Run: headless pygame with SDL's dummy video driver; simulated clock (each Clock.tick advances the game by its frame time, no real sleeping); random seed 0; keys injected as events and as key.get_pressed() state; mouse plan: one left click at the window centre at the start of phase 2, then a move to the lower-right quarter at the start of phase 3.
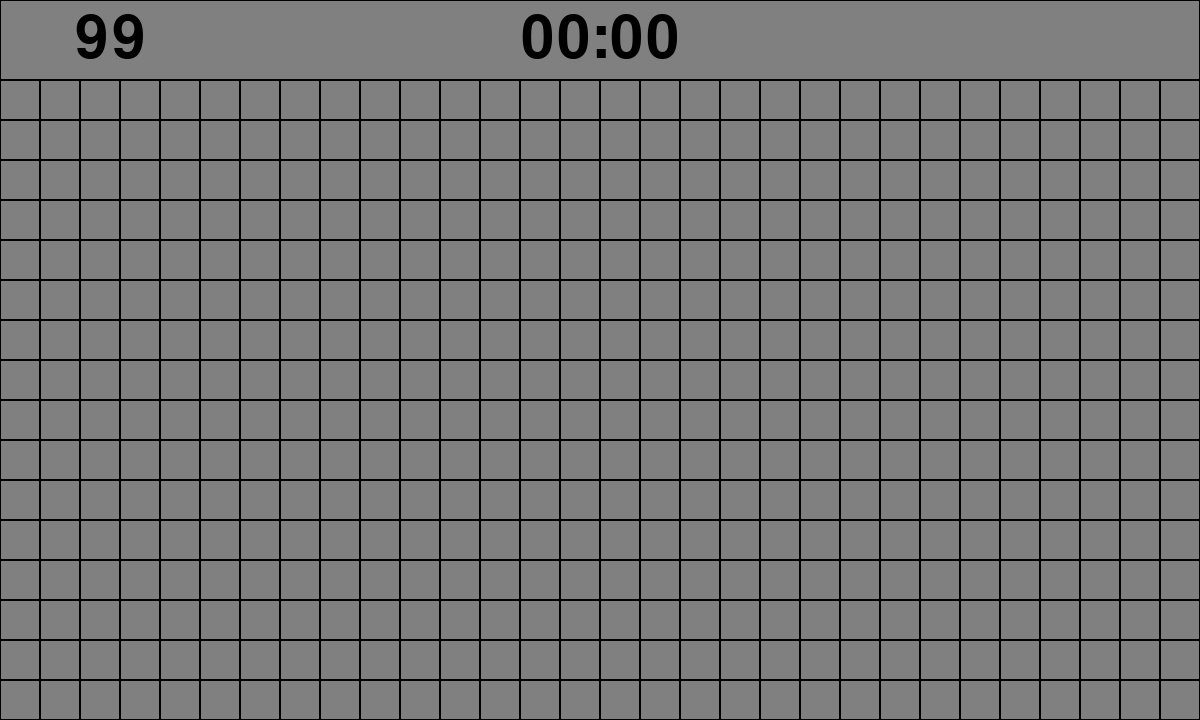
Frame 1 of 4 · flips 1–60 · no input
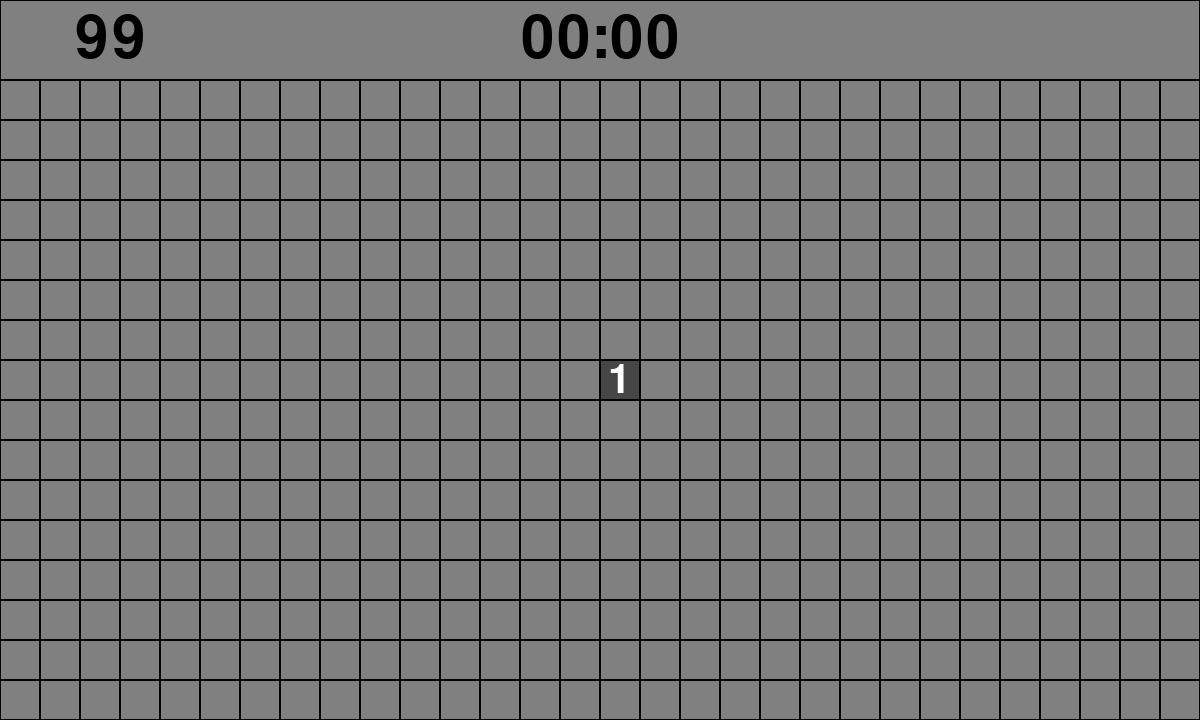
Frame 2 of 4 · flips 61–180 · clicked the window centre · tapped SPACE, RETURN · held RIGHT (→), D
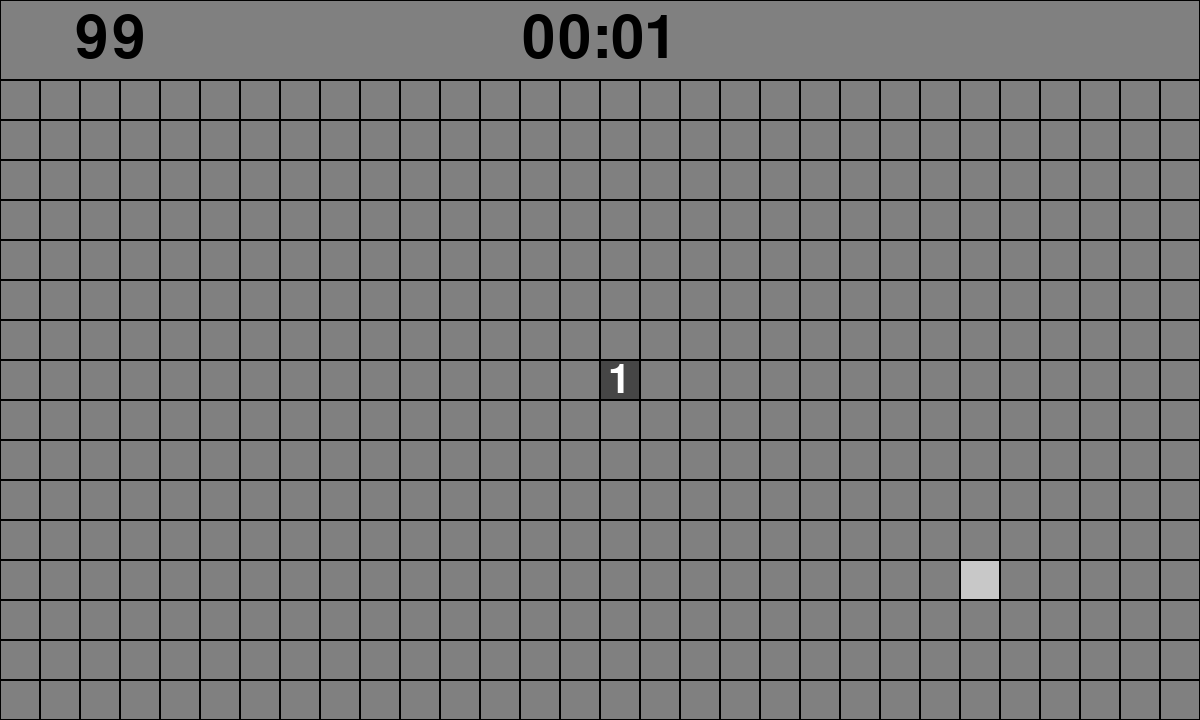
Frame 3 of 4 · flips 181–300 · moved the mouse to the lower-right quarter · held DOWN (↓), S
Frame 4 of 4 · flips 301–420 · held LEFT (←), A, UP (↑), W · screen unchanged from frame 3, image omitted

The pygame program that drew these frames:

import pygame
import random
import datetime

rows = 16
cols = 30

field_size = 40
bar_size = field_size*2

nr_bombs = 99
to_reveal = rows * cols - nr_bombs
bombs_counter = nr_bombs

started = False
lost = False
won = False

pygame.init()
font = pygame.font.SysFont(None,int(field_size*1.5))

class Endscreen(pygame.sprite.Sprite):
	def __init__(self):
		super().__init__()
		self.image = pygame.Surface([int(field_size*cols/2),int((field_size*rows+bar_size)/2)])
		self.image.fill((0,0,0))
		pygame.draw.rect(self.image, (128, 128, 128),[5,5,int(field_size*cols/2-10),int((field_size*rows+bar_size)/2-10)])
		self.rect = self.image.get_rect()
		self.font = pygame.font.SysFont(None,int(bar_size*0.7))

	def draw(self,screen,elapsed_time):
		screen.blit(self.image,(int((screen.get_width()-self.rect.width)/2),int((screen.get_height()-self.rect.height)/2)))
		if lost:
			self.text1 = self.font.render("You lost.",True,(0,0,0))
			self.text2 = self.font.render("Press Enter to try again.",True,(0,0,0))
			self.text3 = self.font.render("Press Esc to exit.",True,(0,0,0))
			screen.blit(self.text2,(int((screen.get_width()-self.text2.get_width())/2),int((screen.get_height()-self.text2.get_height())/2)))
			screen.blit(self.text1,(int((screen.get_width()-self.text1.get_width())/2),int((screen.get_height()-self.text1.get_height())/2-self.text2.get_height())))
			screen.blit(self.text3,(int((screen.get_width()-self.text3.get_width())/2),int((screen.get_height()-self.text3.get_height())/2+self.text2.get_height())))
		if won:
			self.text1 = self.font.render("You won in "+"{:02}:{:02}.".format(int(elapsed_time.seconds/60),elapsed_time.seconds%60),True,(0,0,0))
			self.text2 = self.font.render("Press Enter to try again.",True,(0,0,0))
			self.text3 = self.font.render("Press Esc to exit.",True,(0,0,0))
			screen.blit(self.text2,(int((screen.get_width()-self.text2.get_width())/2),int((screen.get_height()-self.text2.get_height())/2)))
			screen.blit(self.text1,(int((screen.get_width()-self.text1.get_width())/2),int((screen.get_height()-self.text1.get_height())/2-self.text2.get_height())))
			screen.blit(self.text3,(int((screen.get_width()-self.text3.get_width())/2),int((screen.get_height()-self.text3.get_height())/2+self.text2.get_height())))




class InformationBar(pygame.sprite.Sprite):
	def __init__(self):
		super().__init__()
		self.image = pygame.Surface([field_size * cols, bar_size])
		self.image.fill((0,0,0))
		pygame.draw.rect(self.image, (128, 128, 128),[1,1,field_size*cols-2,bar_size-2])
		self.rect = self.image.get_rect()
		self.bar_font = pygame.font.SysFont(None,int(bar_size*1.1))
		self.bombs_text = self.bar_font.render(str(bombs_counter), True, (0,0,0))
		self.timer_text = self.bar_font.render("00:00", True, (0,0,0))

	def draw(self, screen):
		screen.blit(self.image,self.rect)
		screen.blit(self.bombs_text,(int((self.rect.width-self.bombs_text.get_width())/15),int((self.rect.height-self.bombs_text.get_height())/2)))
		screen.blit(self.timer_text,(int((self.rect.width-self.timer_text.get_width())/2),int((self.rect.height-self.timer_text.get_height())/2)))

	def update(self, bombs,elapsed_time):
		self.bombs_text = self.bar_font.render(str(bombs), True, (0,0,0))
		self.timer_text = self.bar_font.render("{:02}:{:02}".format(int(elapsed_time.seconds/60),elapsed_time.seconds%60), True, (0,0,0))


class Field(pygame.sprite.Sprite):
	def __init__(self, value):
		super().__init__()

		self.value = int(value)
		self.image = pygame.Surface([field_size, field_size])
		self.image.fill((0,0,0))
		pygame.draw.rect(self.image, (128, 128, 128),[1,1,field_size-2,field_size-2])
		self.rect = self.image.get_rect()

		self.revealed = pygame.Surface([field_size,field_size])
		self.revealed.fill((0,0,0))
		pygame.draw.rect(self.revealed, (70,70,70), [1,1,field_size-2,field_size-2])
		if self.value > 0:
			self.text = font.render(value, True, (255,255,255))
			self.revealed.blit(self.text,(int((self.rect.width-self.text.get_width())/2),int((self.rect.height-self.text.get_height())/2)))
		self.is_revealed = False
		if self.value==-1:
			pygame.draw.circle(self.revealed,(0,0,0),[int(field_size/2),int(field_size/2)],int(field_size/2*0.7))

		self.locked = pygame.Surface([field_size,field_size])
		self.locked.fill((0,0,0))
		pygame.draw.rect(self.locked,(128, 128, 128),[1,1,field_size-2,field_size-2])
		pygame.draw.circle(self.locked,(255,0,0),[int(field_size/2),int(field_size/2)],int(field_size/2*0.7))
		self.is_locked = False

		self.unrevealed = pygame.Surface([field_size, field_size])
		self.unrevealed.fill((0,0,0))
		pygame.draw.rect(self.unrevealed, (128, 128, 128),[1,1,field_size-2,field_size-2])

		self.highlighted = pygame.Surface([field_size, field_size])
		self.highlighted.fill((0,0,0))
		pygame.draw.rect(self.highlighted, (200, 200, 200),[1,1,field_size-2,field_size-2])

	def lock(self):
		global bombs_counter
		if not self.is_revealed:
			if self.is_locked:
				self.image = self.unrevealed
				self.is_locked = False
				bombs_counter = bombs_counter + 1
			else:
				self.image = self.locked
				self.is_locked = True
				bombs_counter = bombs_counter - 1

	def reveal(self):
		if not self.is_locked and not self.is_revealed:
			self.is_revealed = True
			self.image = self.revealed
			global started
			started = True
			global lost
			if self.value==-1:
				lost=True
			global to_reveal
			to_reveal -= 1
		return

	def highlight(self, switch):
		if switch and not self.is_revealed and not self.is_locked:
			self.image = self.highlighted
		elif not switch and not self.is_revealed and not self.is_locked:
			self.image = self.unrevealed
		return

def count_marked(fields, x, y):
	vectors = [[-1,-1],[-1,0],[-1,1],[0,-1],[0,1],[1,-1],[1,0],[1,1]]
	counter = 0
	for vector in vectors:
		if 0 <= x+vector[0] < rows and 0 <= y+vector[1] < cols:
			if fields[(x+vector[0])*cols+y+vector[1]].is_locked:
				counter += 1
	return counter

def count_bombs(matrix, x, y):
	vectors = [[-1,-1],[-1,0],[-1,1],[0,-1],[0,1],[1,-1],[1,0],[1,1]]
	counter = 0
	for vector in vectors:
		if 0 <= x+vector[0] < rows and 0 <= y+vector[1] < cols:
			if matrix[x+vector[0]][y+vector[1]] == -1:
				counter += 1
	return counter

def reveal(fields, x, y):
	vectors = [[-1,-1],[-1,0],[-1,1],[0,-1],[0,1],[1,-1],[1,0],[1,1]]
	fields[x*cols+y].reveal()
	if fields[x*cols+y].value == 0:
		for vector in vectors:
			if 0 <= x+vector[0] < rows and 0 <= y+vector[1] < cols:
				if not fields[(x+vector[0])*cols+y+vector[1]].is_revealed:
					reveal(fields, x+vector[0],y+vector[1])
	return


def coords(mouseposition):
	x = mouseposition[0] / field_size
	y = (mouseposition[1] - bar_size )/ field_size
	return [int(x),int(y)]


def main():
	want_to_play = True
	global lost
	global won
	global started
	global bombs_counter
	global to_reveal


	window = pygame.display.set_mode((cols*field_size,rows*field_size+bar_size))

	while(want_to_play):
		started = False
		bombs_counter=nr_bombs
		to_reveal = cols*rows-nr_bombs

		bar = InformationBar()

		end = Endscreen()

		seed = []
		for i in range(rows*cols):
			if i < nr_bombs:
				seed.append(-1)
			else:
				seed.append(0)
		random.shuffle(seed)

		game_field = []
		for i in range(rows):
			game_field.append([])
			for j in range(cols):
				game_field[i].append(seed[i*cols+j])
		for i in range(rows):
			for j in range(cols):
				if game_field[i][j] != -1:
					game_field[i][j] = count_bombs(game_field, i, j)

		field_list = pygame.sprite.Group()
		for i in range(rows):
			for j in range(cols):
				field = Field(str(game_field[i][j]))
				field.rect.x = j * field_size
				field.rect.y = i * field_size + bar_size
				field_list.add(field)

		elapsed_time = datetime.timedelta(0)

		GameLoop = True
		double_pressed=False

		while GameLoop:
			if to_reveal < 1:
				won = True
			for event in pygame.event.get():
				if event.type == pygame.QUIT:
					return
				if lost or won:
					if event.type == pygame.KEYDOWN:
						if event.key == pygame.K_ESCAPE:
							want_to_play = False
							GameLoop = False
							break
						if event.key == pygame.K_RETURN:
							lost = False
							won = False
							GameLoop = False
							break
				if not lost and not won:
					if pygame.mouse.get_pos()[1]>bar_size:
						if event.type == pygame.MOUSEMOTION:
							try:
								field_list.sprites()[mousepos[1]*cols+mousepos[0]].highlight(False)
							except:
								pass
							mousepos = coords(pygame.mouse.get_pos())
							field_list.sprites()[(mousepos[1])*cols+mousepos[0]].highlight(True)

						if event.type == pygame.MOUSEBUTTONDOWN and event.button == 1:
							mousepos = coords(pygame.mouse.get_pos())
							reveal(field_list.sprites(),mousepos[1],mousepos[0])

						if event.type == pygame.MOUSEBUTTONDOWN and event.button == 3:
							mousepos = coords(pygame.mouse.get_pos())
							field_list.sprites()[mousepos[1]*cols+mousepos[0]].lock()


						if event.type == pygame.MOUSEBUTTONDOWN and pygame.mouse.get_pressed()[0] and pygame.mouse.get_pressed()[2]:
							mousepos = coords(pygame.mouse.get_pos())
							if field_list.sprites()[mousepos[1]*cols+mousepos[0]].is_revealed:
								if field_list.sprites()[mousepos[1]*cols+mousepos[0]].value == count_marked(field_list.sprites(),mousepos[1],mousepos[0]):
									vectors = [[-1,-1],[-1,0],[-1,1],[0,-1],[0,1],[1,-1],[1,0],[1,1]]
									for vector in vectors:
										if 0 <= mousepos[1]+vector[0] < rows and 0 <= mousepos[0]+vector[1] < cols:
											reveal(field_list.sprites(),mousepos[1]+vector[0],mousepos[0]+vector[1])
								else:
									double_pressed=True
									vectors = [[-1,-1],[-1,0],[-1,1],[0,-1],[0,1],[1,-1],[1,0],[1,1]]
									for vector in vectors:
										if 0 <= mousepos[1]+vector[0] < rows and 0 <= mousepos[0]+vector[1] < cols:
											field_list.sprites()[(mousepos[1]+vector[0])*cols+mousepos[0]+vector[1]].highlight(True)

						if double_pressed:
							if not pygame.mouse.get_pressed()[0] or not pygame.mouse.get_pressed()[2]:
								mousepos = coords(pygame.mouse.get_pos())
								double_pressed=False
								vectors = [[-1,-1],[-1,0],[-1,1],[0,-1],[0,1],[1,-1],[1,0],[1,1]]
								for vector in vectors:
									if 0 <= mousepos[1]+vector[0] < rows and 0 <= mousepos[0]+vector[1] < cols:
										field_list.sprites()[(mousepos[1]+vector[0])*cols+mousepos[0]+vector[1]].highlight(False) 



			if not lost and not won:
				if not started:
					start = datetime.datetime.now()
				else:
					elapsed_time=datetime.datetime.now()-start
			window.fill((0, 0, 0))
			bar.update(bombs_counter, elapsed_time)
			bar.draw(window)
			field_list.draw(window)
			if lost or won:
				end.draw(window,elapsed_time)
			pygame.display.flip()

if __name__ == "__main__":
	main()
